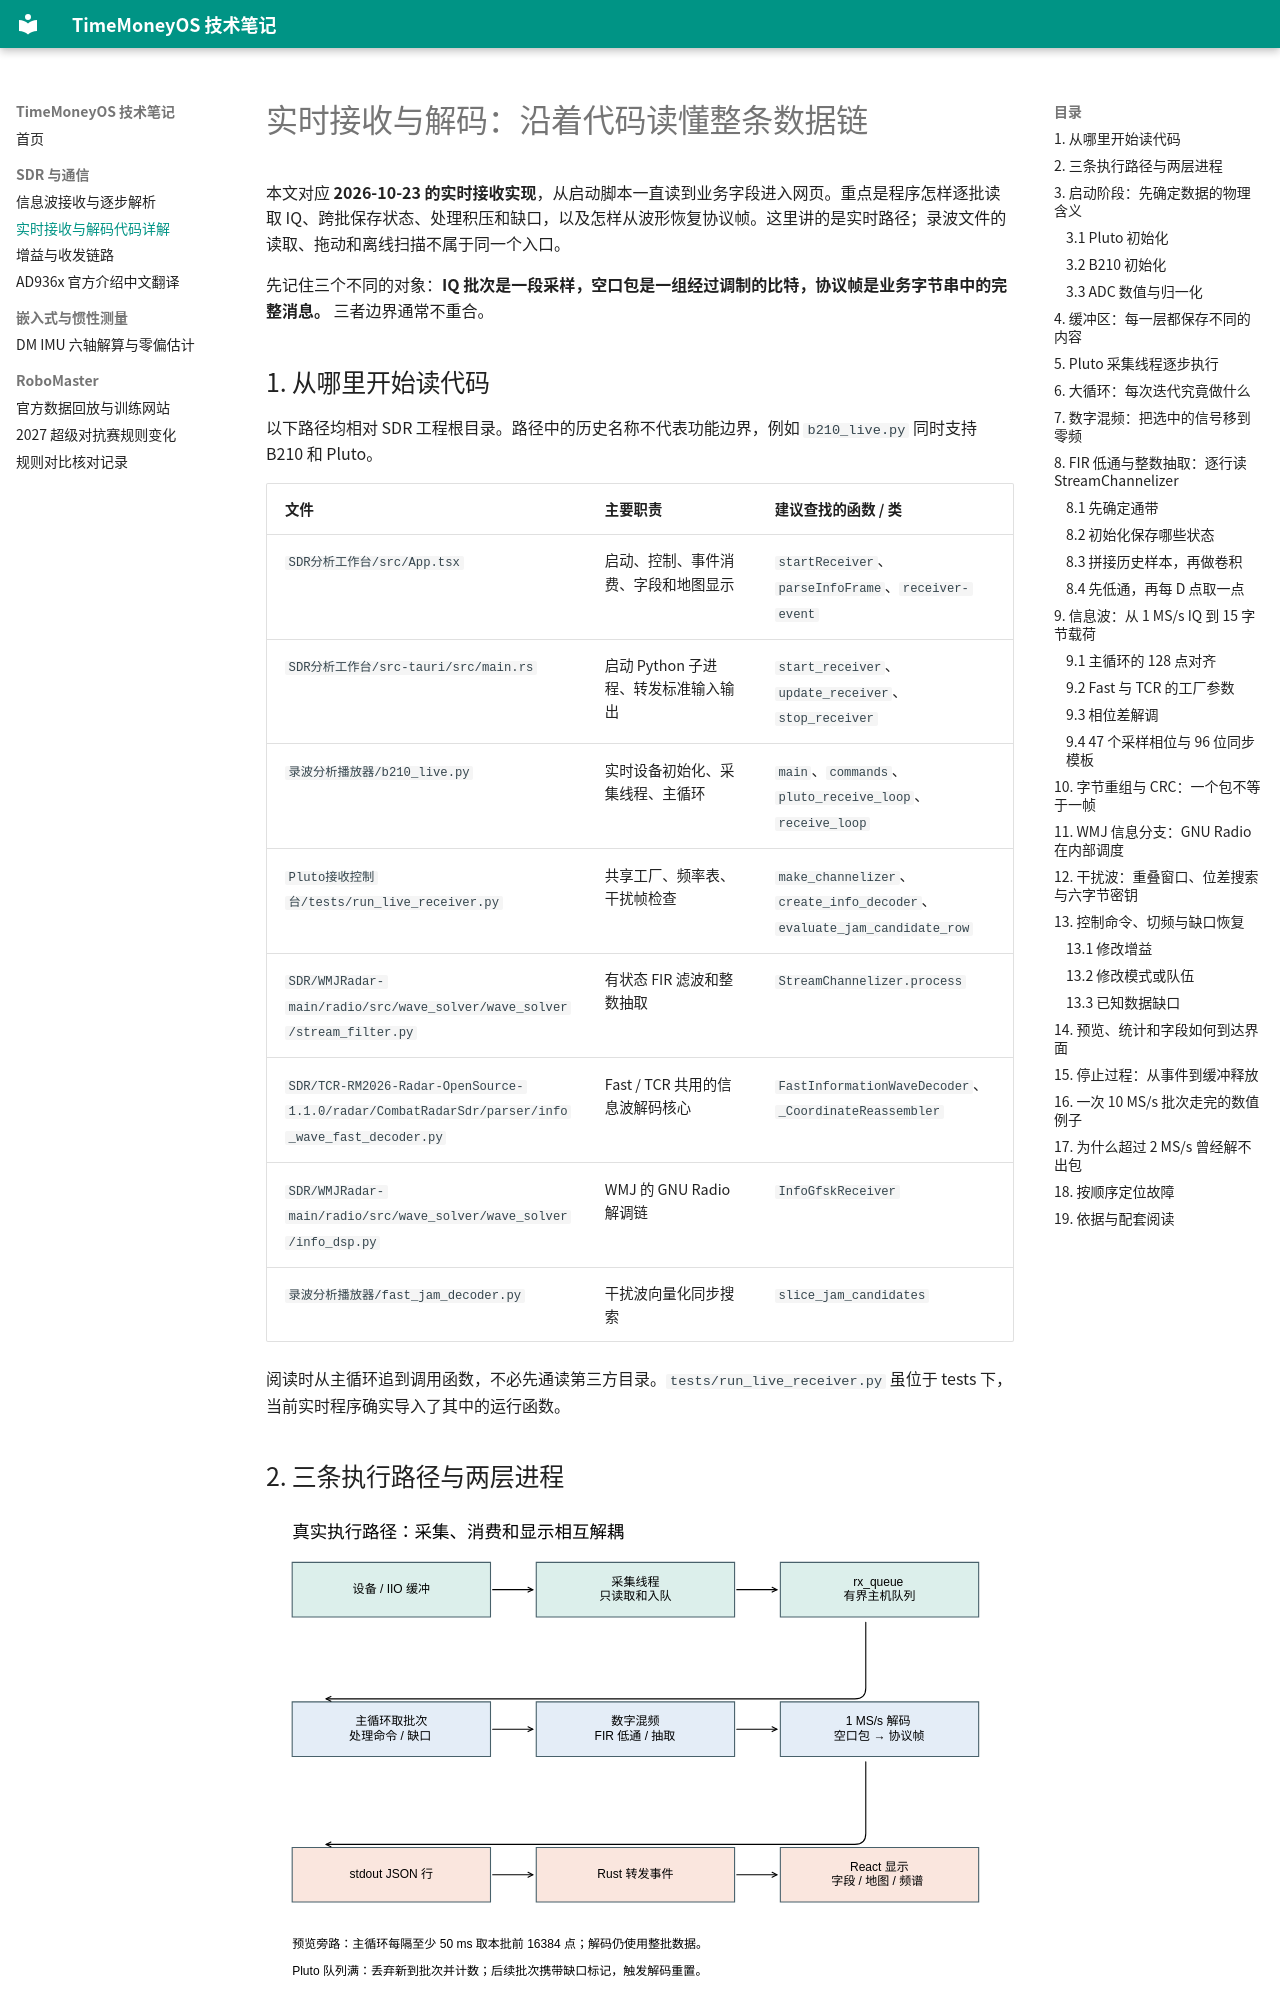

repository: TimeMoneyOS/Desktop · page: live-receiver-code/index.html · generator: mkdocs

# 实时接收与解码：沿着代码读懂整条数据链

本文对应 **2026-10-23 的实时接收实现**，从启动脚本一直读到业务字段进入网页。重点是程序怎样逐批读取 IQ、跨批保存状态、处理积压和缺口，以及怎样从波形恢复协议帧。这里讲的是实时路径；录波文件的读取、拖动和离线扫描不属于同一个入口。

先记住三个不同的对象：**IQ 批次是一段采样，空口包是一组经过调制的比特，协议帧是业务字节串中的完整消息。** 三者边界通常不重合。

## 1. 从哪里开始读代码

以下路径均相对 SDR 工程根目录。路径中的历史名称不代表功能边界，例如 `b210_live.py` 同时支持 B210 和 Pluto。

| 文件 | 主要职责 | 建议查找的函数 / 类 |
|---|---|---|
| `SDR分析工作台/src/App.tsx` | 启动、控制、事件消费、字段和地图显示 | `startReceiver`、`parseInfoFrame`、`receiver-event` |
| `SDR分析工作台/src-tauri/src/main.rs` | 启动 Python 子进程、转发标准输入输出 | `start_receiver`、`update_receiver`、`stop_receiver` |
| `录波分析播放器/b210_live.py` | 实时设备初始化、采集线程、主循环 | `main`、`commands`、`pluto_receive_loop`、`receive_loop` |
| `Pluto接收控制台/tests/run_live_receiver.py` | 共享工厂、频率表、干扰帧检查 | `make_channelizer`、`create_info_decoder`、`evaluate_jam_candidate_row` |
| `SDR/WMJRadar-main/radio/src/wave_solver/wave_solver/stream_filter.py` | 有状态 FIR 滤波和整数抽取 | `StreamChannelizer.process` |
| `SDR/TCR-RM2026-Radar-OpenSource-1.1.0/radar/CombatRadarSdr/parser/info_wave_fast_decoder.py` | Fast / TCR 共用的信息波解码核心 | `FastInformationWaveDecoder`、`_CoordinateReassembler` |
| `SDR/WMJRadar-main/radio/src/wave_solver/wave_solver/info_dsp.py` | WMJ 的 GNU Radio 解调链 | `InfoGfskReceiver` |
| `录波分析播放器/fast_jam_decoder.py` | 干扰波向量化同步搜索 | `slice_jam_candidates` |

阅读时从主循环追到调用函数，不必先通读第三方目录。`tests/run_live_receiver.py` 虽位于 tests 下，当前实时程序确实导入了其中的运行函数。
